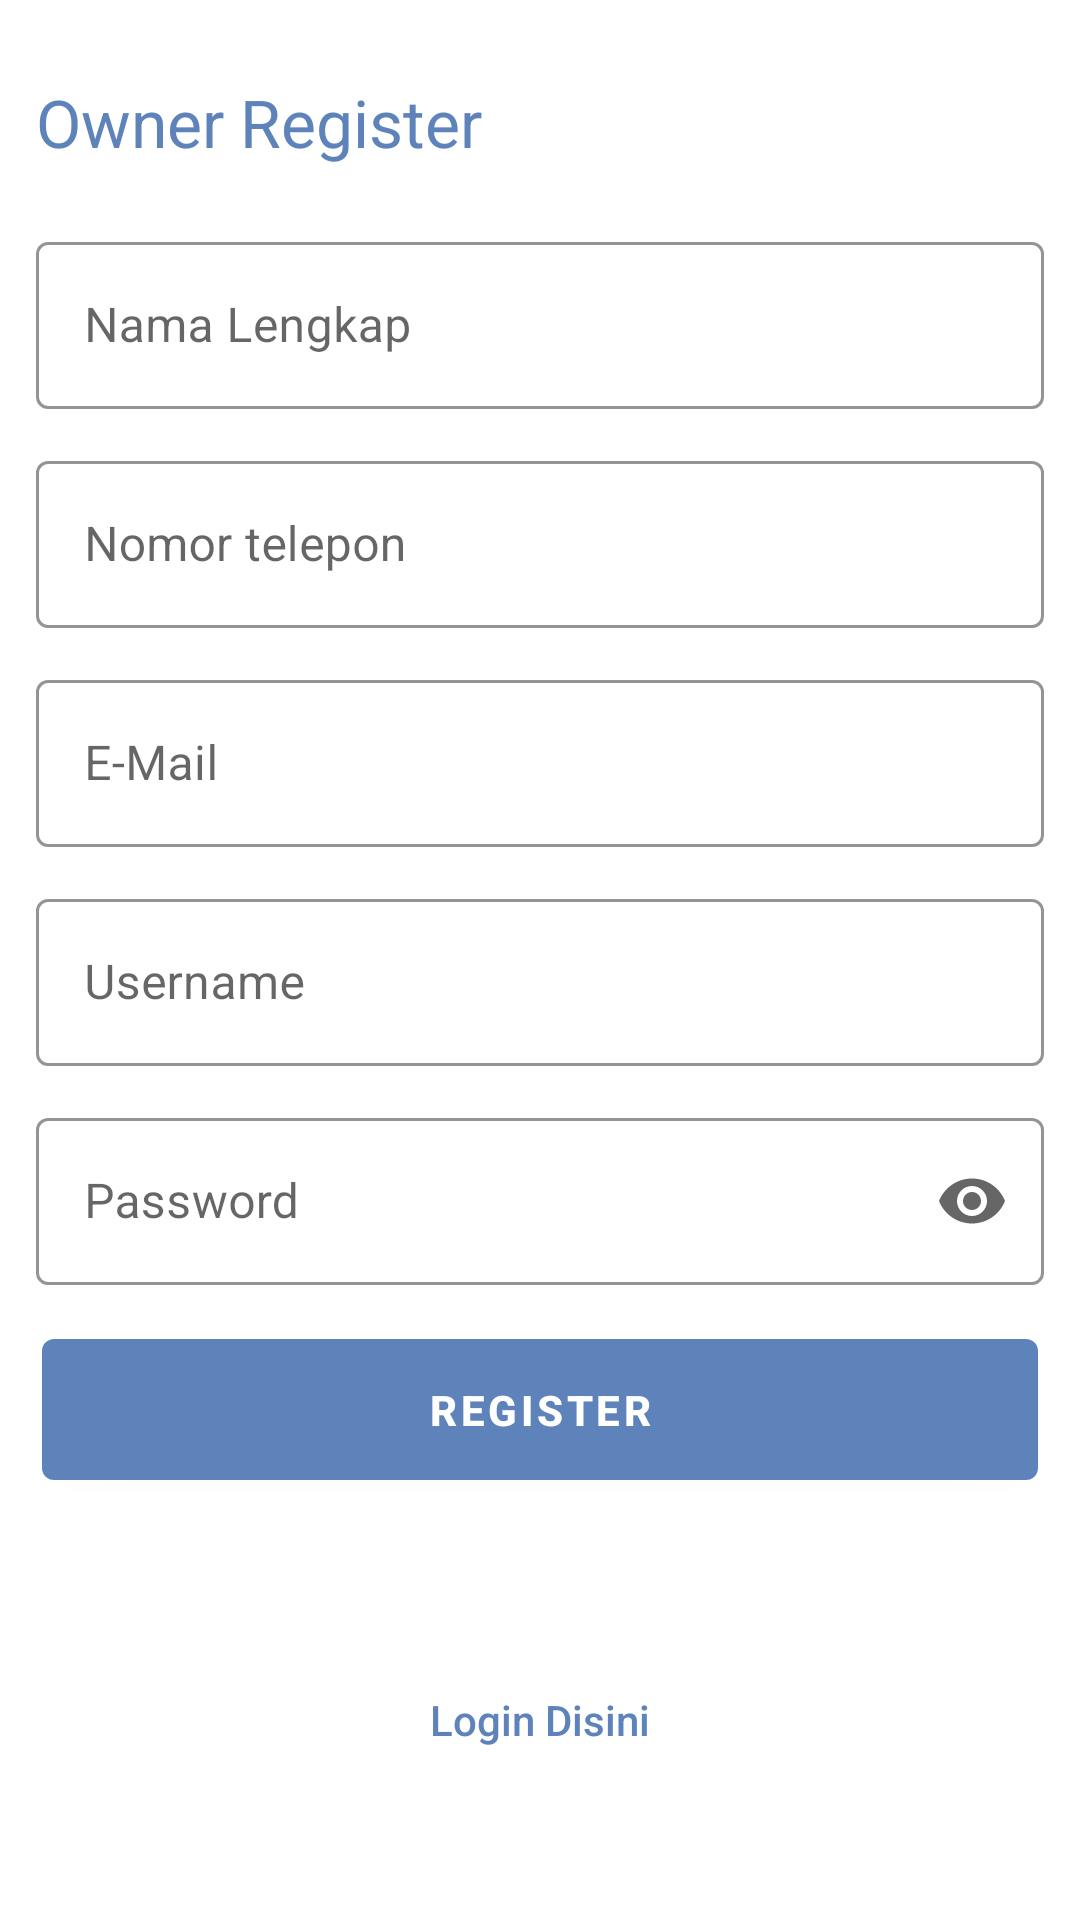

Here is an Android app screen rendered from its layout file. Give the layout XML and the strings, colors and styles it references.
<!-- AndroidManifest.xml: activity theme Theme.KostCobaNoActionBar -->
<!-- res/layout/activity_owner_register.xml -->
<?xml version="1.0" encoding="utf-8"?>
<RelativeLayout xmlns:android="http://schemas.android.com/apk/res/android"
    xmlns:app="http://schemas.android.com/apk/res-auto"
    xmlns:tools="http://schemas.android.com/tools"
    android:layout_width="match_parent"
    android:layout_height="match_parent"
    android:padding="12dp"
    tools:context=".login.OwnerRegisterActivity">

    <TextView
        android:id="@+id/title"
        android:layout_width="wrap_content"
        android:layout_height="wrap_content"
        android:text="@string/owner_register"
        android:textColor="@color/custom_blue_dark"
        android:layout_marginTop="14dp"
        android:textSize="22sp"/>
    <com.google.android.material.textfield.TextInputLayout
        android:id="@+id/title_owner_fullname"
        android:layout_width="match_parent"
        android:layout_height="wrap_content"
        android:layout_marginTop="20dp"
        android:layout_below="@id/title"
        style="@style/Widget.MaterialComponents.TextInputLayout.OutlinedBox"
        app:boxStrokeColor="@color/custom_blue_dark"
        android:hint="@string/full_name">
        <com.google.android.material.textfield.TextInputEditText
            android:id="@+id/txt_owner_fullname"
            android:layout_width="match_parent"
            android:layout_height="wrap_content"/>
    </com.google.android.material.textfield.TextInputLayout>
    <com.google.android.material.textfield.TextInputLayout
        android:id="@+id/title_owner_phonenumber"
        android:layout_width="match_parent"
        android:layout_height="wrap_content"
        android:layout_below="@id/title_owner_fullname"
        android:layout_marginTop="12dp"
        style="@style/Widget.MaterialComponents.TextInputLayout.OutlinedBox"
        app:boxStrokeColor="@color/custom_blue_dark"
        android:hint="@string/phone_number">
        <com.google.android.material.textfield.TextInputEditText
            android:id="@+id/txt_owner_phonenumber"
            android:layout_width="match_parent"
            android:layout_height="wrap_content"
            android:inputType="phone"/>
    </com.google.android.material.textfield.TextInputLayout>
    <com.google.android.material.textfield.TextInputLayout
        android:id="@+id/title_owner_email"
        android:layout_width="match_parent"
        android:layout_height="wrap_content"
        android:layout_below="@id/title_owner_phonenumber"
        android:layout_marginTop="12dp"
        style="@style/Widget.MaterialComponents.TextInputLayout.OutlinedBox"
        app:boxStrokeColor="@color/custom_blue_dark"
        android:hint="@string/e_mail">
        <com.google.android.material.textfield.TextInputEditText
            android:id="@+id/txt_owner_email"
            android:layout_width="match_parent"
            android:layout_height="wrap_content"
            android:inputType="textEmailAddress"/>
    </com.google.android.material.textfield.TextInputLayout>
    <com.google.android.material.textfield.TextInputLayout
        android:id="@+id/title_owner_ownername"
        android:layout_width="match_parent"
        android:layout_height="wrap_content"
        android:layout_below="@id/title_owner_email"
        android:layout_marginTop="12dp"
        style="@style/Widget.MaterialComponents.TextInputLayout.OutlinedBox"
        app:boxStrokeColor="@color/custom_blue_dark"
        android:hint="@string/username">
        <com.google.android.material.textfield.TextInputEditText
            android:id="@+id/txt_owner_ownername"
            android:layout_width="match_parent"
            android:layout_height="wrap_content"/>
    </com.google.android.material.textfield.TextInputLayout>
    <com.google.android.material.textfield.TextInputLayout
        android:id="@+id/title_owner_password"
        android:layout_width="match_parent"
        android:layout_height="wrap_content"
        android:layout_below="@id/title_owner_ownername"
        android:layout_marginTop="12dp"
        app:endIconMode="password_toggle"
        style="@style/Widget.MaterialComponents.TextInputLayout.OutlinedBox"
        app:boxStrokeColor="@color/custom_blue_dark"
        android:hint="@string/password">
        <com.google.android.material.textfield.TextInputEditText
            android:id="@+id/txt_owner_password"
            android:layout_width="match_parent"
            android:layout_height="wrap_content"
            android:inputType="textPassword"/>
    </com.google.android.material.textfield.TextInputLayout>
    <Button
        android:id="@+id/btn_owner_register"
        android:layout_width="match_parent"
        android:layout_height="wrap_content"
        android:textColor="@color/white"
        app:backgroundTint="@color/custom_blue_dark"
        android:text="@string/register"
        android:textStyle="bold"
        android:textSize="14sp"
        android:padding="14dp"
        android:layout_marginTop="12dp"
        android:layout_marginHorizontal="2dp"
        android:layout_below="@id/title_owner_password"/>
    <Button
        android:id="@+id/btn_to_login"
        android:layout_width="match_parent"
        android:layout_height="wrap_content"
        android:layout_below="@id/btn_owner_register"
        android:text="@string/login_here"
        android:textSize="14sp"
        android:textColor="@color/custom_blue_dark"
        android:textAllCaps="false"
        style="?android:attr/borderlessButtonStyle"
        android:layout_marginTop="50dp"/>
</RelativeLayout>
<!-- resources referenced by this layout -->
<resources>
  <color name="custom_blue_dark">#5E83BB</color>
  <color name="white">#FFFFFFFF</color>
  <string name="e_mail">E-Mail</string>
  <string name="full_name">Nama Lengkap</string>
  <string name="login_here">Login Disini</string>
  <string name="owner_register">Owner Register</string>
  <string name="password">Password</string>
  <string name="phone_number">Nomor telepon</string>
  <string name="register">Register</string>
  <string name="username">Username</string>
  <style name="Theme.KostCobaNoActionBar" parent="Theme.MaterialComponents.DayNight.NoActionBar">
          
          <item name="colorPrimary">@color/custom_blue</item>
          <item name="colorPrimaryVariant">@color/custom_blue_dark</item>
          <item name="colorOnPrimary">@color/white</item>
          
          <item name="colorSecondary">@color/custom_blue</item>
          <item name="colorSecondaryVariant">@color/custom_blue</item>
          <item name="colorOnSecondary">@color/black</item>
          
          <item name="android:statusBarColor" tools:targetApi="l">?attr/colorPrimaryVariant</item>
          
      </style>
  <color name="custom_blue">#8DAEE1</color>
  <color name="black">#FF000000</color>
</resources>
